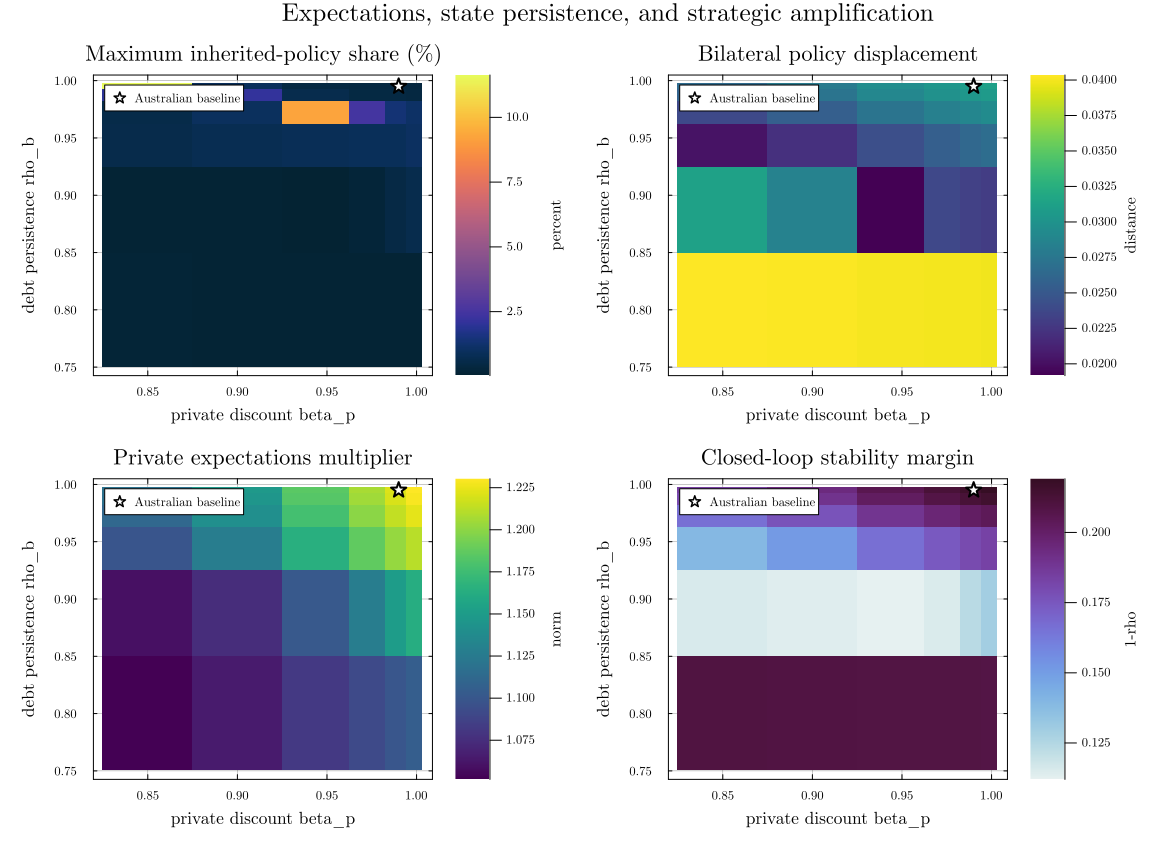

The file beside this chart, header and first rows:
private_discount, debt_persistence, maximum_investment_share, maximum_total_strategic_share, expectations_multiplier, policy_displacement, stability_margin, outer_iterations, converged
0.85, 0.8, 0.0009796, 0.0003544, 1.052, 0.04035, 0.2097, 284, true
0.9, 0.8, 0.0009745, 0.0003508, 1.064, 0.04024, 0.2095, 302, true
0.95, 0.8, 0.0009684, 0.0003461, 1.081, 0.04011, 0.2092, 331, true
0.975, 0.8, 0.0009649, 0.0003431, 1.092, 0.04003, 0.209, 352, true
0.99, 0.8, 0.0009626, 0.0003411, 1.099, 0.03998, 0.2089, 367, true
0.999, 0.8, 0.0009611, 0.0003397, 1.104, 0.03995, 0.2088, 378, true
0.85, 0.9, 0.0008304, 0.001639, 1.059, 0.03126, 0.1153, 875, true
0.9, 0.9, 0.0007275, 0.002078, 1.074, 0.02856, 0.1139, 1152, true
0.95, 0.9, 0.0002951, 0.003981, 1.1, 0.01917, 0.112, 2264, true
0.975, 0.9, 0.001468, 0.01048, 1.127, 0.02374, 0.1149, 3526, true
0.99, 0.9, 0.004459, 0.02032, 1.15, 0.02327, 0.1233, 2404, true
0.999, 0.9, 0.006359, 0.02639, 1.163, 0.02292, 0.1292, 1835, true
0.85, 0.95, 0.005849, 0.02109, 1.099, 0.02018, 0.1393, 741, true
0.9, 0.95, 0.006943, 0.02487, 1.127, 0.02204, 0.1517, 624, true
0.95, 0.95, 0.00795, 0.02854, 1.164, 0.02426, 0.1665, 526, true
0.975, 0.95, 0.008335, 0.0342, 1.187, 0.02548, 0.1748, 483, true
0.99, 0.95, 0.008505, 0.04151, 1.202, 0.02622, 0.1801, 460, true
0.999, 0.95, 0.009765, 0.04737, 1.212, 0.02668, 0.1834, 447, true
0.85, 0.975, 0.005452, 0.02715, 1.112, 0.02379, 0.1664, 466, true
0.9, 0.975, 0.0095, 0.04876, 1.14, 0.02545, 0.1769, 429, true
0.95, 0.975, 0.09277, 0.278, 1.177, 0.02731, 0.1895, 392, true
0.975, 0.975, 0.02421, 0.1324, 1.199, 0.02831, 0.1966, 374, true
0.99, 0.975, 0.01359, 0.07411, 1.214, 0.02891, 0.2012, 363, true
0.999, 0.975, 0.01062, 0.05784, 1.223, 0.02928, 0.204, 356, true
0.85, 0.99, 0.01952, 0.095, 1.117, 0.02582, 0.1804, 396, true
0.9, 0.99, 0.02067, 0.1176, 1.146, 0.0273, 0.1902, 373, true
0.95, 0.99, 0.006017, 0.03379, 1.183, 0.02894, 0.2019, 348, true
0.975, 0.99, 0.004138, 0.02312, 1.205, 0.02981, 0.2086, 335, true
0.99, 0.99, 0.003837, 0.01879, 1.22, 0.03035, 0.2128, 328, true
0.999, 0.99, 0.003689, 0.01663, 1.229, 0.03067, 0.2154, 323, true
0.85, 0.995, 0.1163, 0.6756, 1.119, 0.02645, 0.1848, 379, true
0.9, 0.995, 0.008806, 0.0504, 1.148, 0.02787, 0.1944, 359, true
0.95, 0.995, 0.003996, 0.0226, 1.185, 0.02945, 0.2059, 337, true
0.975, 0.995, 0.00351, 0.01633, 1.207, 0.03028, 0.2124, 325, true
0.99, 0.995, 0.003273, 0.01347, 1.221, 0.0308, 0.2166, 318, true
0.999, 0.995, 0.00311, 0.01196, 1.23, 0.03111, 0.2191, 314, true
